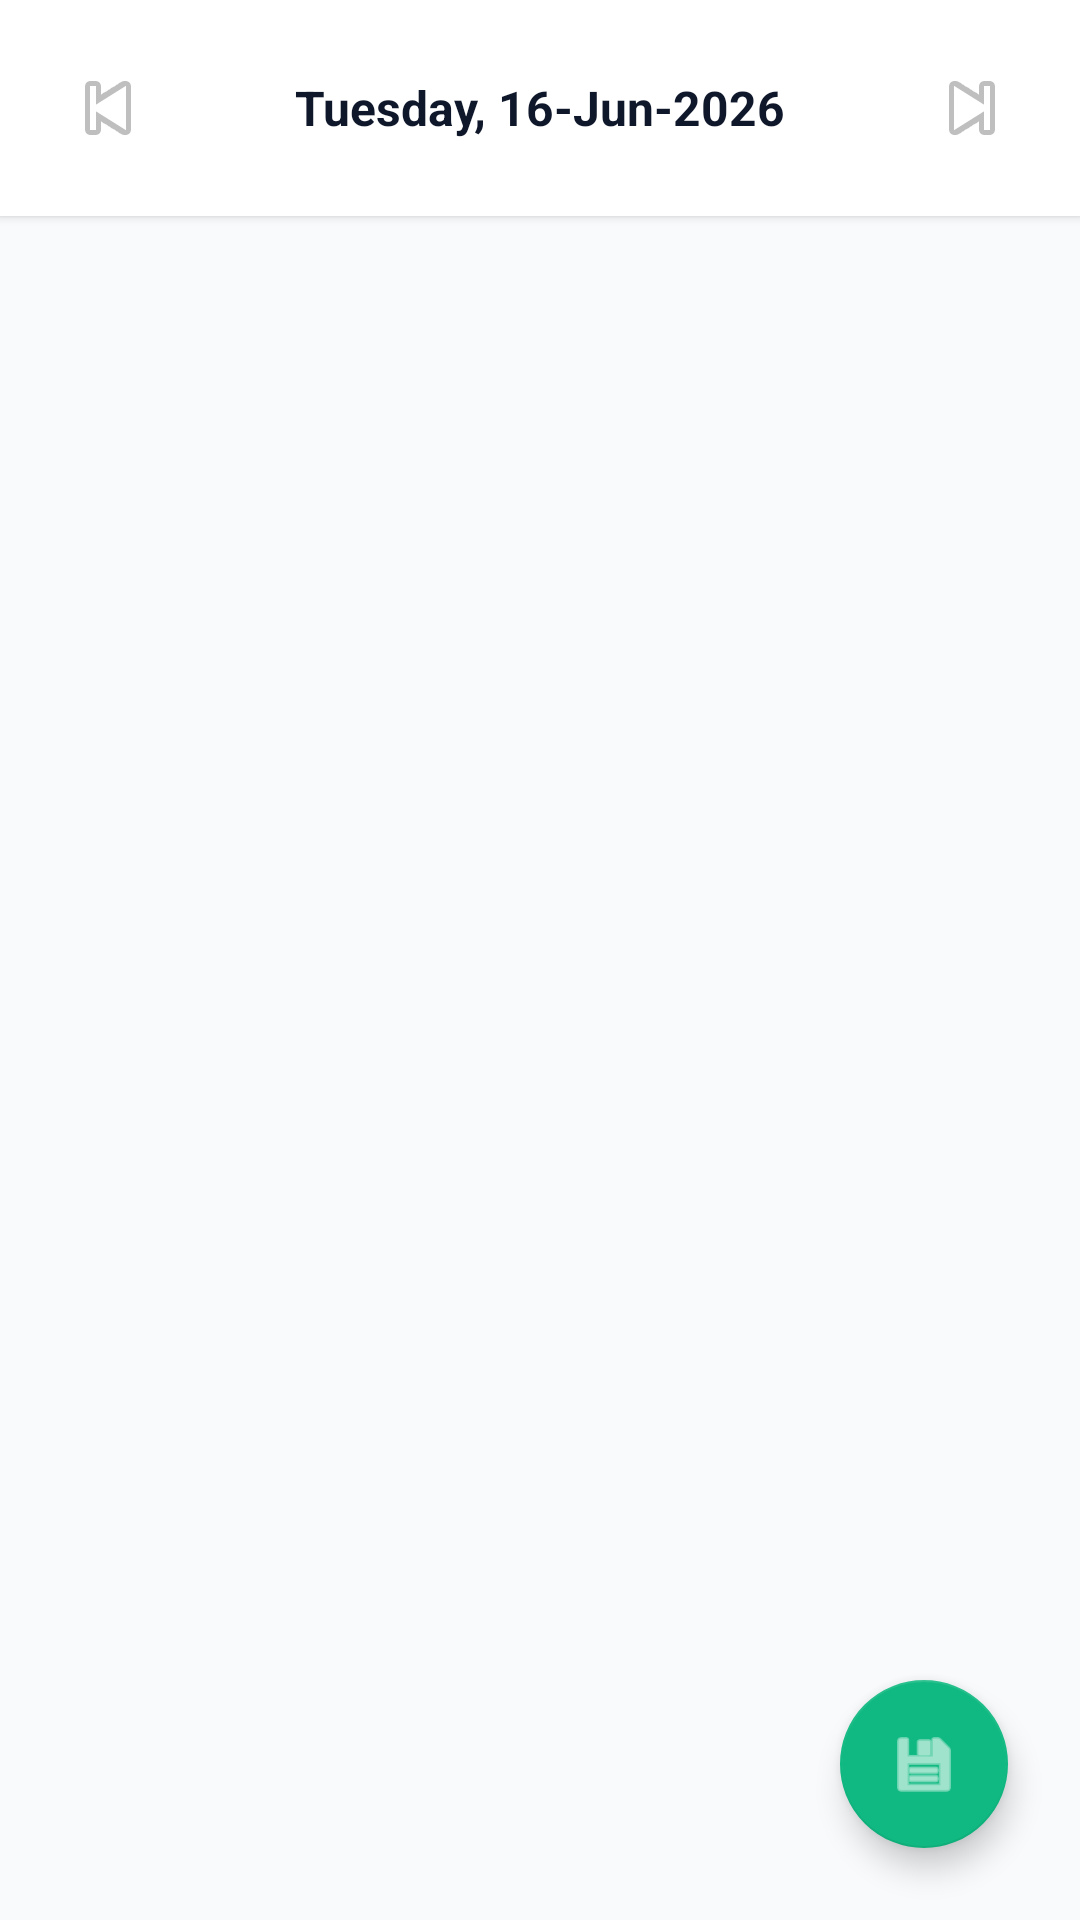

Reconstruct the res/layout file that produces this screen, plus the resources it refers to.
<!-- AndroidManifest.xml: application theme Theme.NirmanLedger -->
<!-- res/layout/fragment_attendance.xml -->
<?xml version="1.0" encoding="utf-8"?>
<androidx.constraintlayout.widget.ConstraintLayout xmlns:android="http://schemas.android.com/apk/res/android"
    xmlns:app="http://schemas.android.com/apk/res-auto"
    android:layout_width="match_parent"
    android:layout_height="match_parent"
    android:background="@color/background">

    
    <LinearLayout
        android:id="@+id/ll_date_header"
        android:layout_width="match_parent"
        android:layout_height="wrap_content"
        android:background="@color/surface"
        android:elevation="2dp"
        android:gravity="center"
        android:orientation="horizontal"
        android:padding="12dp"
        app:layout_constraintTop_toTopOf="parent">

        <ImageButton
            android:id="@+id/btn_prev_date"
            android:layout_width="48dp"
            android:layout_height="48dp"
            android:background="?attr/selectableItemBackgroundBorderless"
            android:src="@android:drawable/ic_media_previous"
            android:contentDescription="Previous Day" />

        <TextView
            android:id="@+id/tv_current_date"
            android:layout_width="0dp"
            android:layout_height="wrap_content"
            android:layout_weight="1"
            android:gravity="center"
            android:text="Tuesday, 16-Jun-2026"
            android:textColor="@color/text_primary"
            android:textSize="16sp"
            android:textStyle="bold" />

        <ImageButton
            android:id="@+id/btn_next_date"
            android:layout_width="48dp"
            android:layout_height="48dp"
            android:background="?attr/selectableItemBackgroundBorderless"
            android:src="@android:drawable/ic_media_next"
            android:contentDescription="Next Day" />
    </LinearLayout>

    <ProgressBar
        android:id="@+id/progress_bar"
        android:layout_width="wrap_content"
        android:layout_height="wrap_content"
        android:visibility="gone"
        app:layout_constraintTop_toBottomOf="@id/ll_date_header"
        app:layout_constraintBottom_toBottomOf="parent"
        app:layout_constraintLeft_toLeftOf="parent"
        app:layout_constraintRight_toRightOf="parent" />

    
    <androidx.recyclerview.widget.RecyclerView
        android:id="@+id/rv_attendance"
        android:layout_width="match_parent"
        android:layout_height="0dp"
        android:clipToPadding="false"
        android:padding="8dp"
        app:layout_constraintTop_toBottomOf="@id/ll_date_header"
        app:layout_constraintBottom_toBottomOf="parent" />

    
    <com.google.android.material.floatingactionbutton.FloatingActionButton
        android:id="@+id/fab_save_attendance"
        android:layout_width="wrap_content"
        android:layout_height="wrap_content"
        android:layout_margin="24dp"
        android:src="@android:drawable/ic_menu_save"
        app:backgroundTint="@color/success"
        app:layout_constraintBottom_toBottomOf="parent"
        app:layout_constraintRight_toRightOf="parent"
        app:tint="@android:color/white"
        android:contentDescription="Save Attendance" />

</androidx.constraintlayout.widget.ConstraintLayout>
<!-- resources referenced by this layout -->
<resources>
  <color name="background">#F8FAFC</color>
  <color name="success">#10B981</color>
  <color name="surface">#FFFFFF</color>
  <color name="text_primary">#0F172A</color>
  <style name="Theme.NirmanLedger" parent="Theme.MaterialComponents.DayNight.NoActionBar">
          
          <item name="colorPrimary">@color/primary</item>
          <item name="colorPrimaryDark">@color/primary_dark</item>
          <item name="colorSecondary">@color/secondary</item>
          <item name="colorAccent">@color/accent</item>
          
          
          <item name="android:statusBarColor">@color/primary</item>
          <item name="android:windowBackground">@color/background</item>
          
          
          <item name="bottomNavigationStyle">@style/CustomBottomNavigation</item>
      </style>
  <color name="primary">#1E293B</color>
  <color name="primary_dark">#0F172A</color>
  <color name="secondary">#38BDF8</color>
  <color name="accent">#0EA5E9</color>
  <style name="CustomBottomNavigation" parent="Widget.MaterialComponents.BottomNavigationView">
          <item name="backgroundTint">@color/primary</item>
          <item name="itemIconTint">@color/selector_nav_items</item>
          <item name="itemTextColor">@color/selector_nav_items</item>
          <item name="itemRippleColor">@color/accent</item>
      </style>
</resources>
